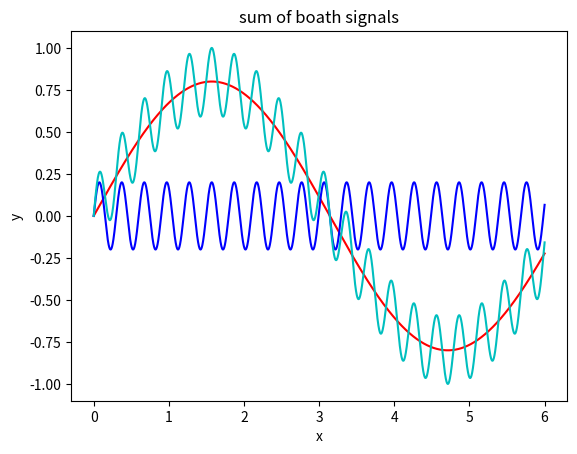

The matplotlib source for this figure: (Note: this script raises an exception after producing the figure.)
import matplotlib
import matplotlib.pyplot as plt

import numpy as np

x  = np.linspace(0, 6, 10000) # generates x axis in range 0 to 6 with 20000 points
y1 = 0.8*np.sin(x) # the first sinus signal with the amplitude 0.8
y2 = 0.2*np.sin(21*x) # the second sinus signal with a frequency 20 times higher than the first one and the amplitude of 0.2

# plot both signals
plt.plot(x, y1, 'r')
plt.plot(x, y2, 'b')
plt.xlabel('x')
plt.ylabel('y')
plt.title('base signals')
plt.show()


sum= y1+y2
plt.plot(x, sum, 'c')
plt.xlabel('x')
plt.ylabel('y')
plt.title('sum of boath signals')
plt.show()

from redpitaya.overlay.mercury import mercury as overlay

fpga = overlay()

gen0 = fpga.gen(0)

gen0.amplitude = 1.0
gen0.offset    = 0.0
gen0.waveform  = sum

gen0.frequency = 1000

gen0.start()
gen0.enable = True
gen0.trigger()

gen0.enable = False